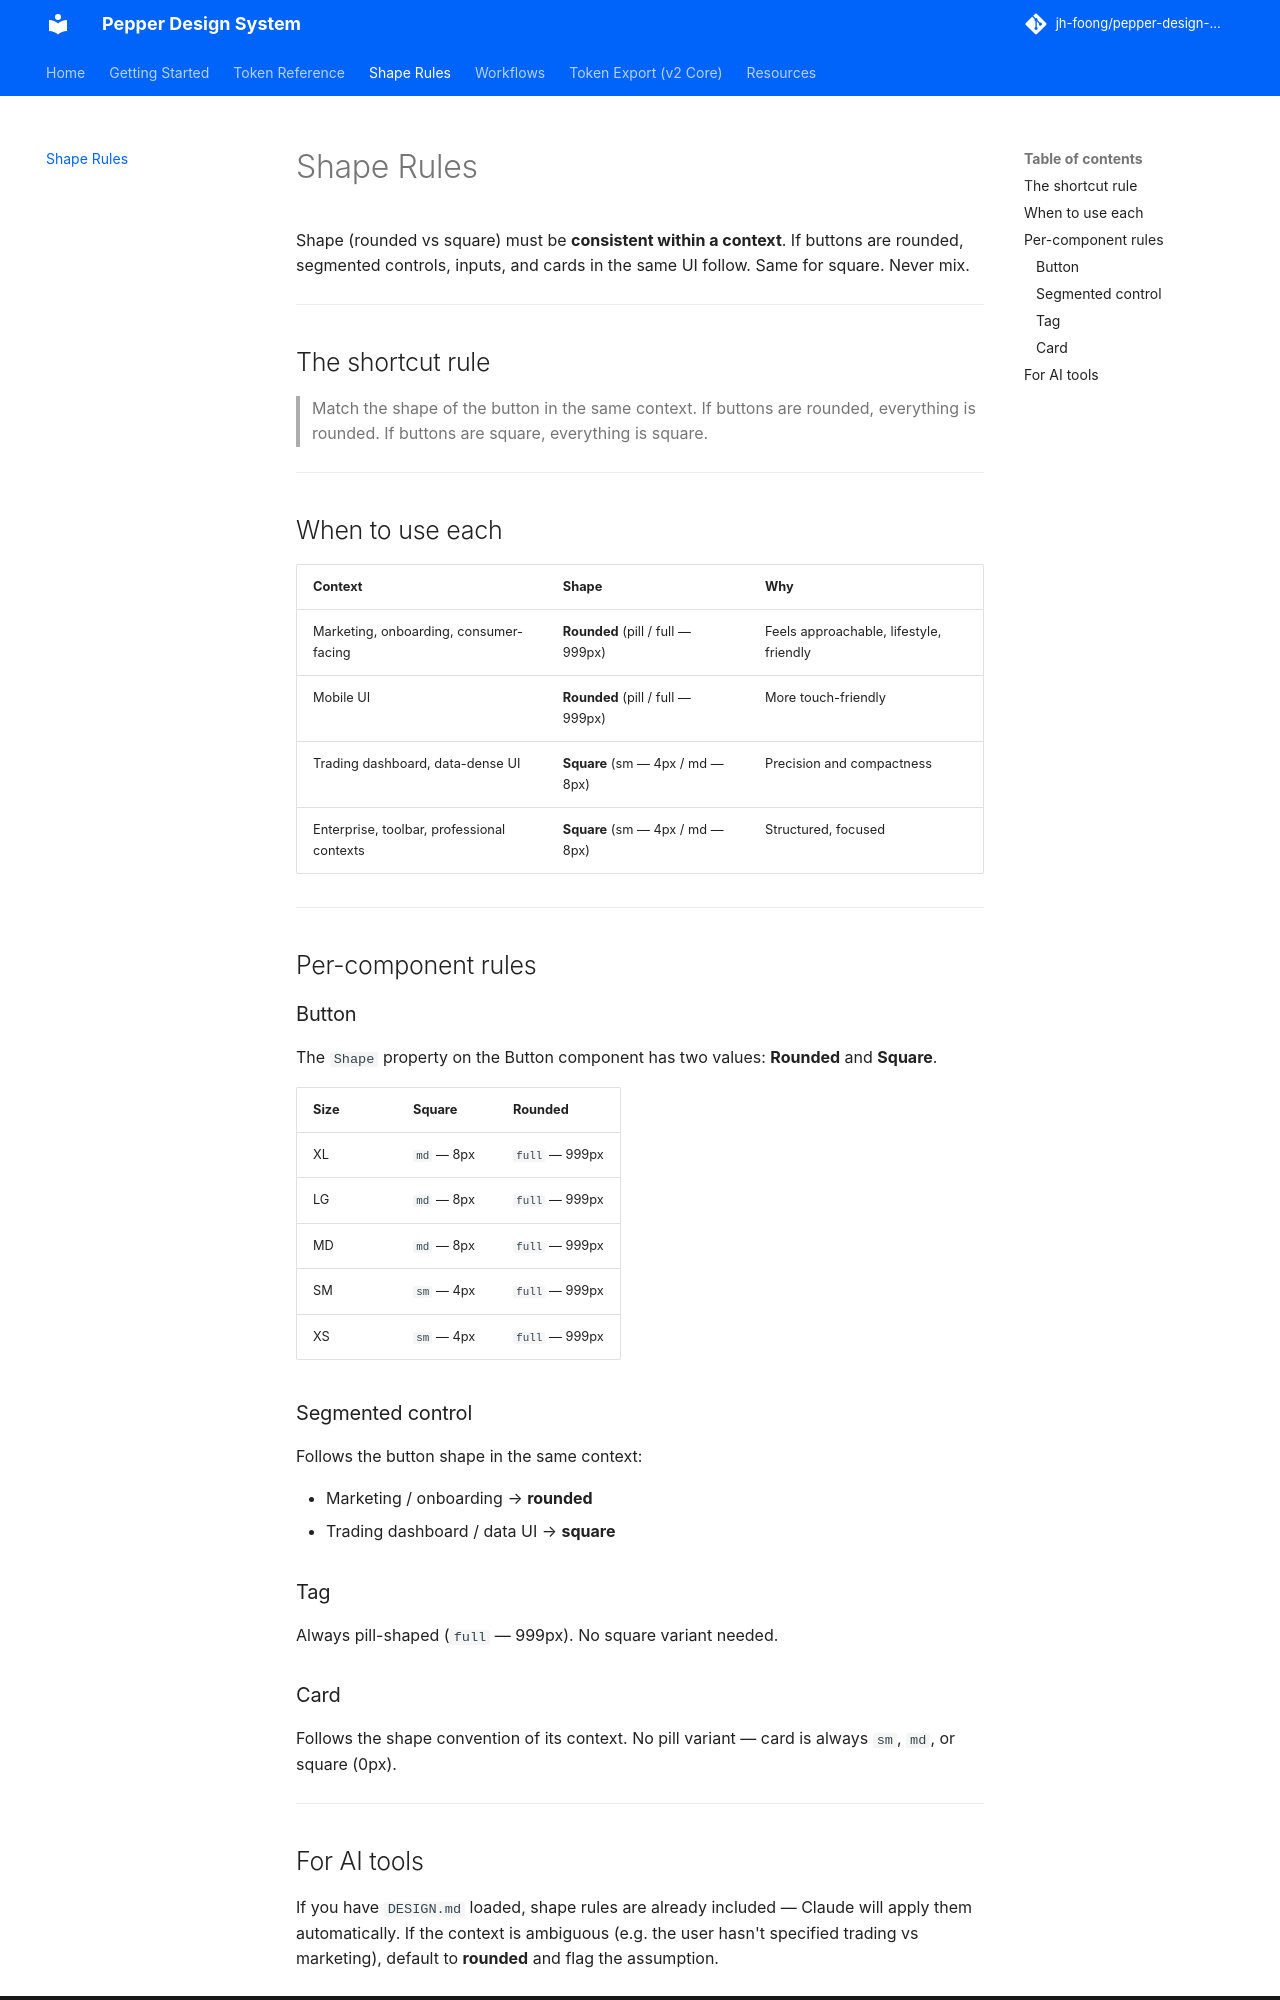

repository: jh-foong/pepper-design-system · page: shape-rules/index.html · generator: mkdocs

# Shape Rules

Shape (rounded vs square) must be **consistent within a context**. If buttons are rounded, segmented controls, inputs, and cards in the same UI follow. Same for square. Never mix.

---

## The shortcut rule

> Match the shape of the button in the same context. If buttons are rounded, everything is rounded. If buttons are square, everything is square.

---

## When to use each

| Context | Shape | Why |
|---------|-------|-----|
| Marketing, onboarding, consumer-facing | **Rounded** (pill / full — 999px) | Feels approachable, lifestyle, friendly |
| Mobile UI | **Rounded** (pill / full — 999px) | More touch-friendly |
| Trading dashboard, data-dense UI | **Square** (sm — 4px / md — 8px) | Precision and compactness |
| Enterprise, toolbar, professional contexts | **Square** (sm — 4px / md — 8px) | Structured, focused |

---

## Per-component rules

### Button

The `Shape` property on the Button component has two values: **Rounded** and **Square**.

| Size | Square | Rounded |
|------|--------|---------|
| XL | `md` — 8px | `full` — 999px |
| LG | `md` — 8px | `full` — 999px |
| MD | `md` — 8px | `full` — 999px |
| SM | `sm` — 4px | `full` — 999px |
| XS | `sm` — 4px | `full` — 999px |

### Segmented control

Follows the button shape in the same context:

- Marketing / onboarding → **rounded**
- Trading dashboard / data UI → **square**

### Tag

Always pill-shaped (`full` — 999px). No square variant needed.

### Card

Follows the shape convention of its context. No pill variant — card is always `sm`, `md`, or square (0px).

---
